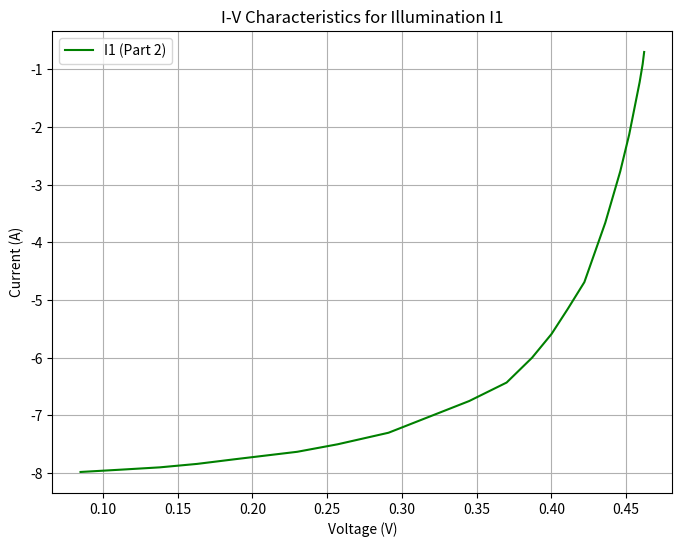
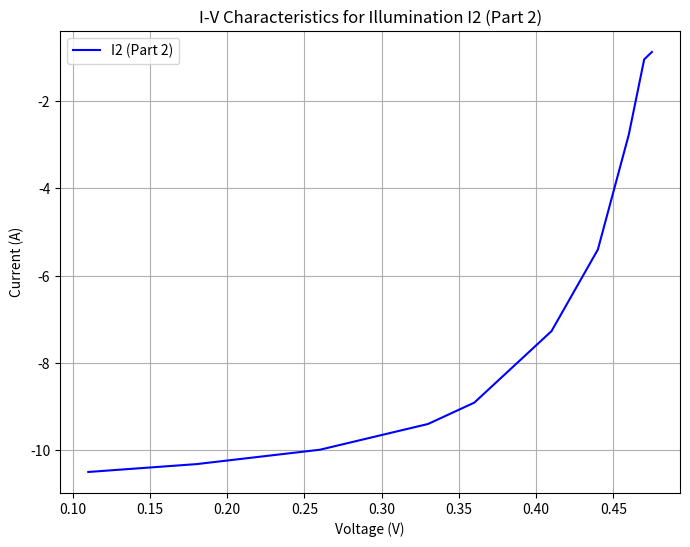
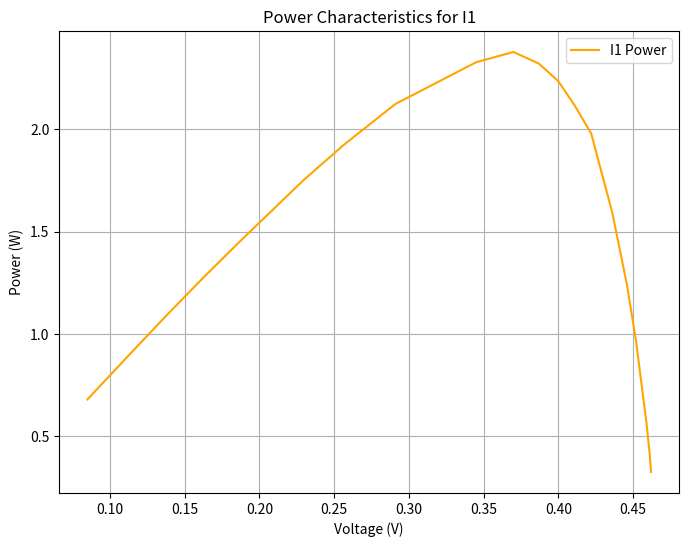
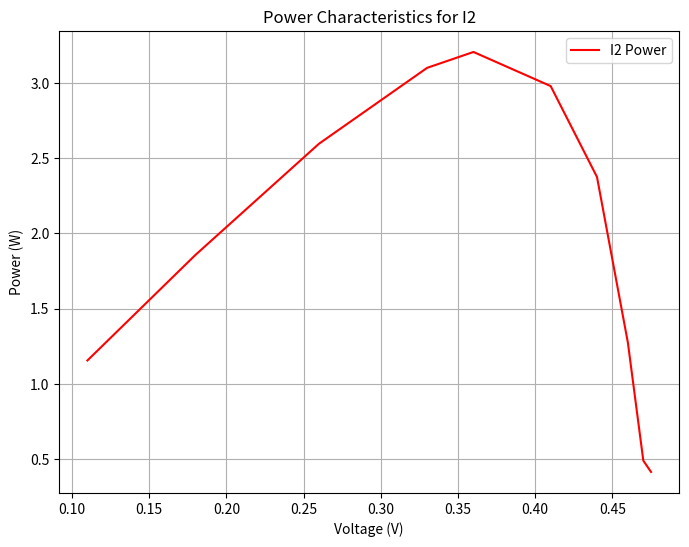
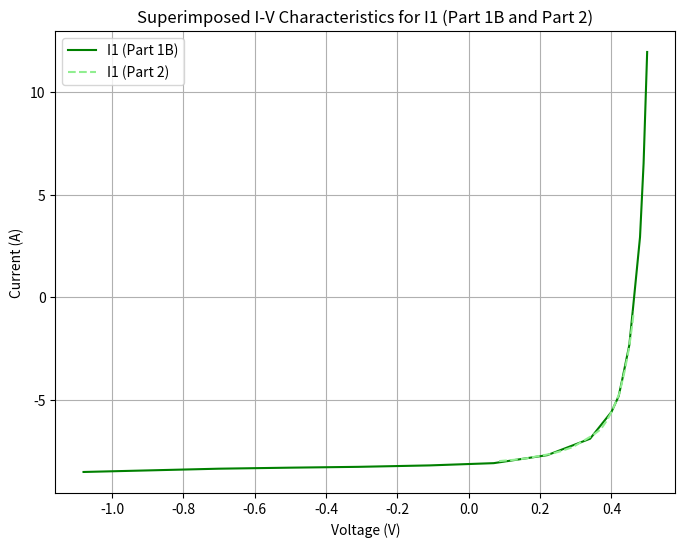
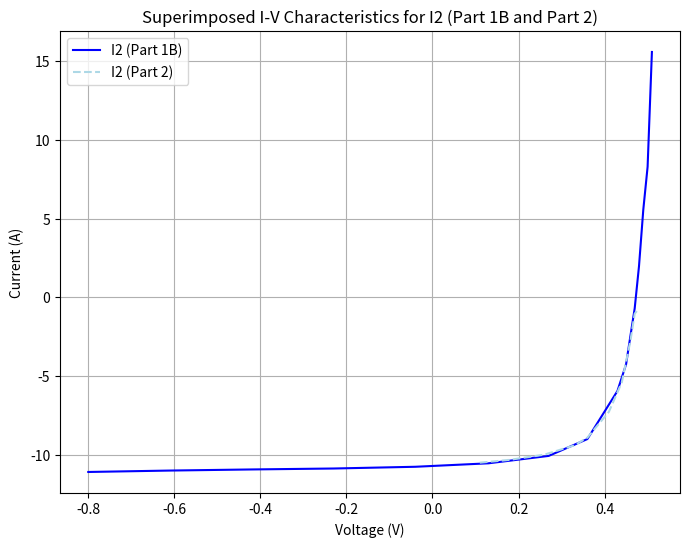

The script that saved these images, in order:
import matplotlib.pyplot as plt
import numpy as np

# Data for illumination 1 (part 2)
Vd_I1_part2 = [0.085, 0.112, 0.138, 0.163, 0.188, 0.230, 0.257, 0.291, 0.345, 0.370, 
               0.387, 0.400, 0.411, 0.422, 0.436, 0.446, 0.452, 0.459, 0.461, 0.462]
Id_I1_part2 = [-7.98, -7.94, -7.9, -7.84, -7.76, -7.63, -7.5, -7.3, -6.75, -6.43, 
 -6.0, -5.59, -5.15, -4.69, -3.66, -2.77, -2.13, -1.22, -0.91, -0.7]


# Data for illumination 2 (part 2)
Vd_I2_part2 = [0.11, 0.18, 0.26, 0.33, 0.36, 0.41, 0.44, 0.46, 0.47, 0.475]
Id_I2_part2 = [-10.5, -10.32, -9.99, -9.4, -8.91, -7.27, -5.4, -2.77, -1.04, -0.87]


# Plot I-V characteristic for I1 and I2
plt.figure(figsize=(8, 6))

# I1 I-V plot (part 2)
plt.plot(Vd_I1_part2, Id_I1_part2, linestyle='-', color='green', label='I1 (Part 2)')
plt.xlabel('Voltage (V)')
plt.ylabel('Current (A)')
plt.title('I-V Characteristics for Illumination I1')
plt.grid(True)
plt.legend()
plt.show()
# I2 I-V plot (part 2)
plt.figure(figsize=(8, 6))
plt.plot(Vd_I2_part2, Id_I2_part2, linestyle='-', color='blue', label='I2 (Part 2)')

plt.xlabel('Voltage (V)')
plt.ylabel('Current (A)')
plt.title('I-V Characteristics for Illumination I2 (Part 2)')
plt.grid(True)
plt.legend()
plt.show()

# Finding Voc (open-circuit voltage) and Isc (short-circuit current)
Isc_I1 = Id_I1_part2[0]  # Isc is the current when voltage is 0 (approx)
Voc_I1 = Vd_I1_part2[-1]  # Voc is the voltage when current is 0 (approx)

Isc_I2 = Id_I2_part2[0]
Voc_I2 = Vd_I2_part2[-1]

print(f"Isc (I1): {Isc_I1} A, Voc (I1): {Voc_I1} V")
print(f"Isc (I2): {Isc_I2} A, Voc (I2): {Voc_I2} V")

# Calculating power for both I1 and I2
Power_I1 = -np.array(Vd_I1_part2) * np.array(Id_I1_part2)
Power_I2 = -np.array(Vd_I2_part2) * np.array(Id_I2_part2)

# Plot power as a function of voltage on the same I-V plot for I1 and I2
plt.figure(figsize=(8, 6))

# I-V and Power plot for I1
plt.plot(Vd_I1_part2, Power_I1, linestyle='-', color='orange', label='I1 Power')
plt.xlabel('Voltage (V)')
plt.ylabel('Power (W)')
plt.title('Power Characteristics for I1')
plt.grid(True)
plt.legend()
plt.show()

# I-V and Power plot for I2
plt.figure(figsize=(8, 6))
plt.plot(Vd_I2_part2, Power_I2, linestyle='-', color='red', label='I2 Power')

plt.xlabel('Voltage (V)')
plt.ylabel('Power (W)')
plt.title('Power Characteristics for I2')
plt.grid(True)
plt.legend()
plt.show()

# Finding VMP and IMP for I1 and I2
VMP_I1 = Vd_I1_part2[np.argmax(Power_I1)]
IMP_I1 = Id_I1_part2[np.argmax(Power_I1)]

VMP_I2 = Vd_I2_part2[np.argmax(Power_I2)]
IMP_I2 = Id_I2_part2[np.argmax(Power_I2)]

print(f"VMP (I1): {VMP_I1} V, IMP (I1): {IMP_I1} A")
print(f"VMP (I2): {VMP_I2} V, IMP (I2): {IMP_I2} A")

# Calculating fill factor (FF)
FF_I1 = (IMP_I1 * VMP_I1) / (Isc_I1 * Voc_I1)
FF_I2 = (IMP_I2 * VMP_I2) / (Isc_I2 * Voc_I2)

print(f"Fill Factor (I1): {FF_I1}")
print(f"Fill Factor (I2): {FF_I2}")

# Superimposing I-V readings from part 1B and part 2
# Data for I1 (part 1B)
Vd_I1_part1 = [0.5, 0.49, 0.48, 0.47, 0.46, 0.45, 0.44, 0.43, 0.42, 0.4, 0.34, 0.22, 
               0.07, -0.11, -0.31, -0.5, -0.7, -0.89, -1.08]
Id_I1_part1 = [11.96, 6.53, 2.94, 1.17, -0.59, -2.32, -3.17, -4.02, -4.82, -5.58, 
               -6.89, -7.69, -8.08, -8.19, -8.26, -8.3, -8.35, -8.43, -8.51]

# Data for I2 (part 1B)
Vd_I2_part1 = [-0.8, -0.61, -0.42, -0.23, -0.04, 0.13, 0.27, 0.36, 0.43, 0.45, 0.46, 
               0.47, 0.48, 0.49, 0.5, 0.51]
Id_I2_part1 = [-11.09, -11, -10.93, -10.87, -10.76, -10.54, -10.07, -9, -5.94, -4.25, 
               -2.46, -0.7, 1.98, 5.57, 8.29, 15.58]

# Superimpose I1 readings
plt.figure(figsize=(8, 6))
plt.plot(Vd_I1_part1, Id_I1_part1, linestyle='-', color='green', label='I1 (Part 1B)')
plt.plot(Vd_I1_part2, Id_I1_part2, linestyle='--', color='lightgreen', label='I1 (Part 2)')
plt.xlabel('Voltage (V)')
plt.ylabel('Current (A)')
plt.title('Superimposed I-V Characteristics for I1 (Part 1B and Part 2)')
plt.grid(True)
plt.legend()
plt.show()

# Superimpose I2 readings
plt.figure(figsize=(8, 6))
plt.plot(Vd_I2_part1, Id_I2_part1, linestyle='-', color='blue', label='I2 (Part 1B)')
plt.plot(Vd_I2_part2, Id_I2_part2, linestyle='--', color='lightblue', label='I2 (Part 2)')
plt.xlabel('Voltage (V)')
plt.ylabel('Current (A)')
plt.title('Superimposed I-V Characteristics for I2 (Part 1B and Part 2)')
plt.grid(True)
plt.legend()
plt.show()
